The GitHub repository jsmit659/BioMed-Midterm contains a labelled image folder "Downsized_128x128x3" with 2 categories: DME, drusen. Examples follow, each with its label.

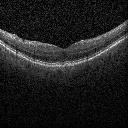
Label: drusen

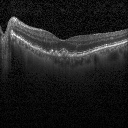
Label: drusen

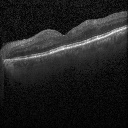
Label: DME

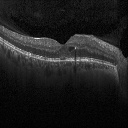
Label: DME

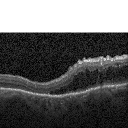
Label: DME

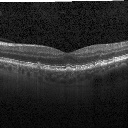
Label: drusen
